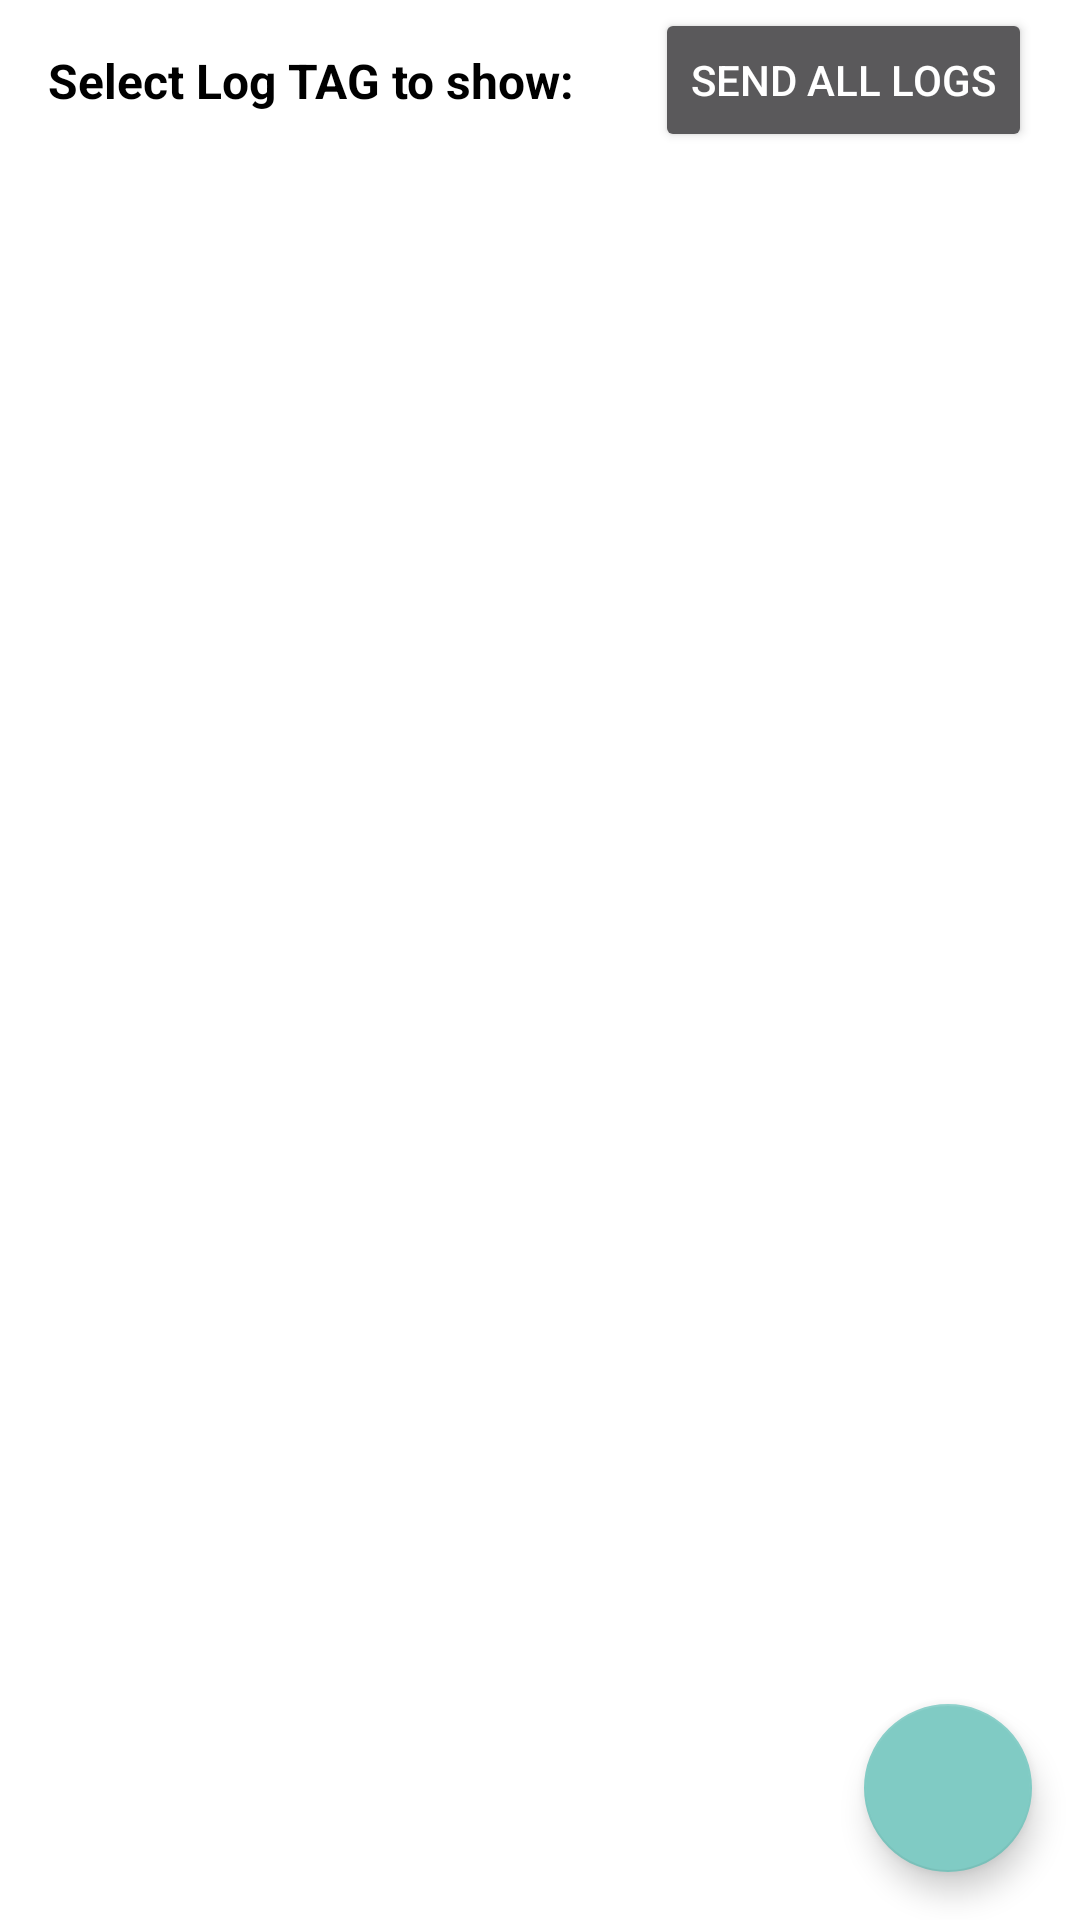

Layout XML and referenced resources for this Android screen:
<!-- AndroidManifest.xml: activity theme Theme.AppCompat -->
<!-- res/layout/activity_logger.xml -->
<?xml version="1.0" encoding="utf-8"?>
<android.support.design.widget.CoordinatorLayout xmlns:android="http://schemas.android.com/apk/res/android"
    xmlns:app="http://schemas.android.com/apk/res-auto"
    android:layout_width="match_parent"
    android:layout_height="match_parent">

    <LinearLayout
        android:layout_width="match_parent"
        android:layout_height="match_parent"
        android:background="@android:color/white"
        android:orientation="vertical">

        <LinearLayout
            android:layout_width="match_parent"
            android:layout_height="wrap_content"
            android:orientation="horizontal">

            <TextView
                android:layout_width="0dp"
                android:layout_height="wrap_content"
                android:layout_gravity="center"
                android:layout_margin="@dimen/size_16_dp"
                android:layout_weight="1"
                android:text="@string/select_log_tag_to_show"
                android:textStyle="bold"
                android:textColor="@android:color/black"
                android:textSize="@dimen/text_size_16_sp" />

            <Button
                android:id="@+id/btn_send"
                android:layout_width="wrap_content"
                android:layout_height="wrap_content"
                android:layout_marginRight="@dimen/size_16_dp"
                android:layout_gravity="center"
                android:text="@string/send_all_logs" />
        </LinearLayout>

        <Spinner
            android:id="@+id/spinner"
            android:layout_width="match_parent"
            android:layout_height="wrap_content"
            android:textSize="@dimen/text_size_16_sp" />

        <android.support.v7.widget.RecyclerView
            android:id="@+id/recycler"
            android:layout_width="match_parent"
            android:layout_height="match_parent" />

    </LinearLayout>

    <android.support.design.widget.FloatingActionButton
        android:id="@+id/floating_action_button"
        android:layout_width="wrap_content"
        android:layout_height="wrap_content"
        android:layout_gravity="bottom|right"
        android:layout_margin="@dimen/size_16_dp"
        android:src="@drawable/baseline_arrow_downward_white_24dp"
        app:fabSize="normal" />

</android.support.design.widget.CoordinatorLayout>
<!-- resources referenced by this layout -->
<resources>
  <dimen name="size_16_dp">16dp</dimen>
  <dimen name="text_size_16_sp">16sp</dimen>
  <string name="select_log_tag_to_show">Select Log TAG to show:</string>
  <string name="send_all_logs">Send All Logs</string>
</resources>
